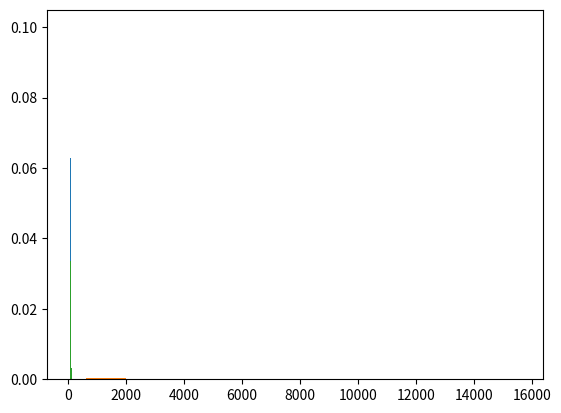

The matplotlib source for this figure:
import random
import matplotlib.pyplot as plt
import numpy as np


def player_ruin_duration(number_of_games, probability_of_winning_a, capital_a, capital_b):
    durations = []
    for i in range(0, number_of_games):
        time = 0
        capital_a_game = capital_a
        capital_b_game = capital_b
        while capital_a_game != 0 and capital_b_game != 0:
            time += 1
            if random.random() < probability_of_winning_a:
                capital_b_game -= 1
                capital_a_game += 1
            else:
                capital_a_game -= 1
                capital_b_game += 1
        durations.append(time)
    return durations


plt.hist(player_ruin_duration(1000, 0.2, 50, 50), bins=100, density=True)
plt.show()
plt.hist(player_ruin_duration(1000, 0.5, 50, 50), bins=100, density=True)
plt.show()
plt.hist(player_ruin_duration(1000, 0.8, 50, 50), bins=100, density=True)
plt.show()
print("Average duration of the game when probability of player a is winning = 1/5: ", end='')
print(np.mean(player_ruin_duration(100, 0.2, 50, 50)))
print("Average duration of the game when probability of player a is winning = 1/2: ", end='')
print(np.mean(player_ruin_duration(100, 0.5, 50, 50)))
print("Average duration of the game when probability of player a is winning = 4/5: ", end='')
print(np.mean(player_ruin_duration(100, 0.8, 50, 50)))
